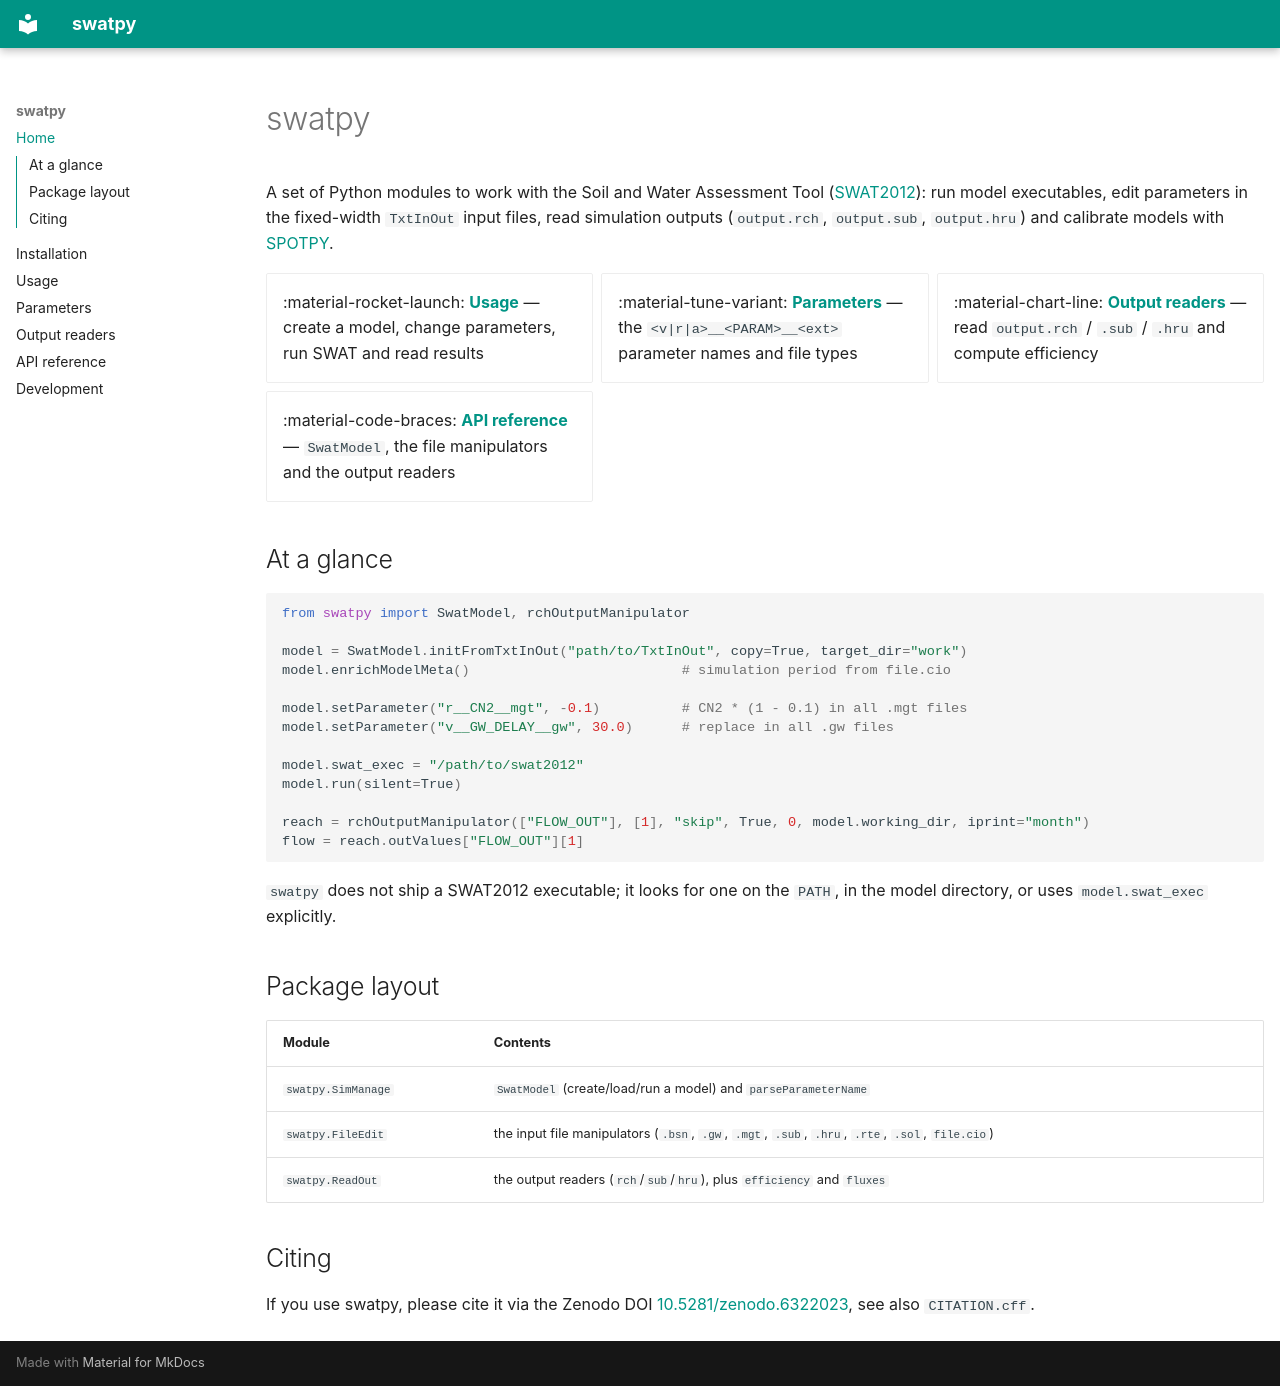

repository: allixender/swatpy · page: index.html · generator: mkdocs

# swatpy

A set of Python modules to work with the Soil and Water Assessment Tool
([SWAT2012](https://swat.tamu.edu/)): run model executables, edit parameters in the
fixed-width `TxtInOut` input files, read simulation outputs (`output.rch`, `output.sub`,
`output.hru`) and calibrate models with [SPOTPY](https://pypi.org/project/spotpy/).

<div class="grid cards" markdown>

- :material-rocket-launch: **[Usage](usage.md)** — create a model, change parameters, run SWAT and read results
- :material-tune-variant: **[Parameters](parameters.md)** — the `<v|r|a>__<PARAM>__<ext>` parameter names and file types
- :material-chart-line: **[Output readers](readout.md)** — read `output.rch` / `.sub` / `.hru` and compute efficiency
- :material-code-braces: **[API reference](api.md)** — `SwatModel`, the file manipulators and the output readers

</div>

## At a glance

```python
from swatpy import SwatModel, rchOutputManipulator

model = SwatModel.initFromTxtInOut("path/to/TxtInOut", copy=True, target_dir="work")
model.enrichModelMeta()                          # simulation period from file.cio

model.setParameter("r__CN2__mgt", -0.1)          # CN2 * (1 - 0.1) in all .mgt files
model.setParameter("v__GW_DELAY__gw", 30.0)      # replace in all .gw files

model.swat_exec = "/path/to/swat2012"
model.run(silent=True)

reach = rchOutputManipulator(["FLOW_OUT"], [1], "skip", True, 0, model.working_dir, iprint="month")
flow = reach.outValues["FLOW_OUT"][1]
```

`swatpy` does not ship a SWAT2012 executable; it looks for one on the `PATH`, in the model
directory, or uses `model.swat_exec` explicitly.

## Package layout

| Module | Contents |
| --- | --- |
| `swatpy.SimManage` | `SwatModel` (create/load/run a model) and `parseParameterName` |
| `swatpy.FileEdit` | the input file manipulators (`.bsn`, `.gw`, `.mgt`, `.sub`, `.hru`, `.rte`, `.sol`, `file.cio`) |
| `swatpy.ReadOut` | the output readers (`rch`/`sub`/`hru`), plus `efficiency` and `fluxes` |

## Citing

If you use swatpy, please cite it via the Zenodo DOI
[10.5281/zenodo.6322023](https://doi.org/10.5281/zenodo.5875988), see also `CITATION.cff`.
